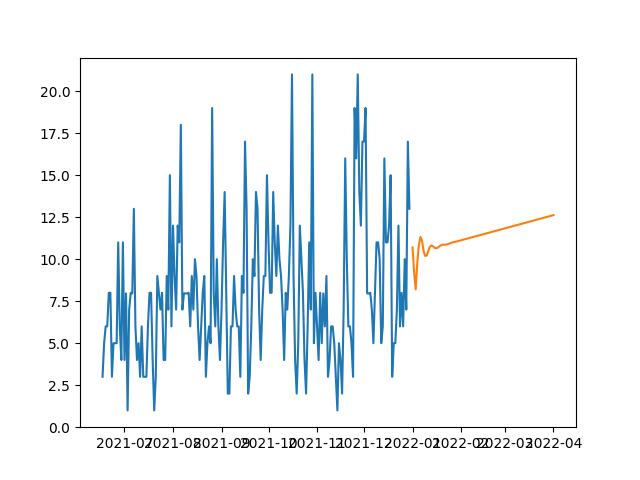

Source data for this figure (header and first rows):
, SARIMA
2022-01-01, 10.7
2022-01-02, 9.21
2022-01-03, 8.206
2022-01-04, 9.765
2022-01-05, 10.82
2022-01-06, 11.32
2022-01-07, 11.13
2022-01-08, 10.52
2022-01-09, 10.2
2022-01-10, 10.22
2022-01-11, 10.47
2022-01-12, 10.73
2022-01-13, 10.82
2022-01-14, 10.77
2022-01-15, 10.68
2022-01-16, 10.64
2022-01-17, 10.68
2022-01-18, 10.76
2022-01-19, 10.82
2022-01-20, 10.86
2022-01-21, 10.86
2022-01-22, 10.87
2022-01-23, 10.88
2022-01-24, 10.91
2022-01-25, 10.95
2022-01-26, 10.98
2022-01-27, 11.01
2022-01-28, 11.03
2022-01-29, 11.05
2022-01-30, 11.07
2022-01-31, 11.1
2022-02-01, 11.13
2022-02-02, 11.15
2022-02-03, 11.18
2022-02-04, 11.2
2022-02-05, 11.23
2022-02-06, 11.25
2022-02-07, 11.28
2022-02-08, 11.3
2022-02-09, 11.33
2022-02-10, 11.35
2022-02-11, 11.38
2022-02-12, 11.41
2022-02-13, 11.43
2022-02-14, 11.46
2022-02-15, 11.48
2022-02-16, 11.51
2022-02-17, 11.53
2022-02-18, 11.56
2022-02-19, 11.58
2022-02-20, 11.61
2022-02-21, 11.63
2022-02-22, 11.66
2022-02-23, 11.68
2022-02-24, 11.71
2022-02-25, 11.73
2022-02-26, 11.76
2022-02-27, 11.79
2022-02-28, 11.81
2022-03-01, 11.84
... 31 more rows
